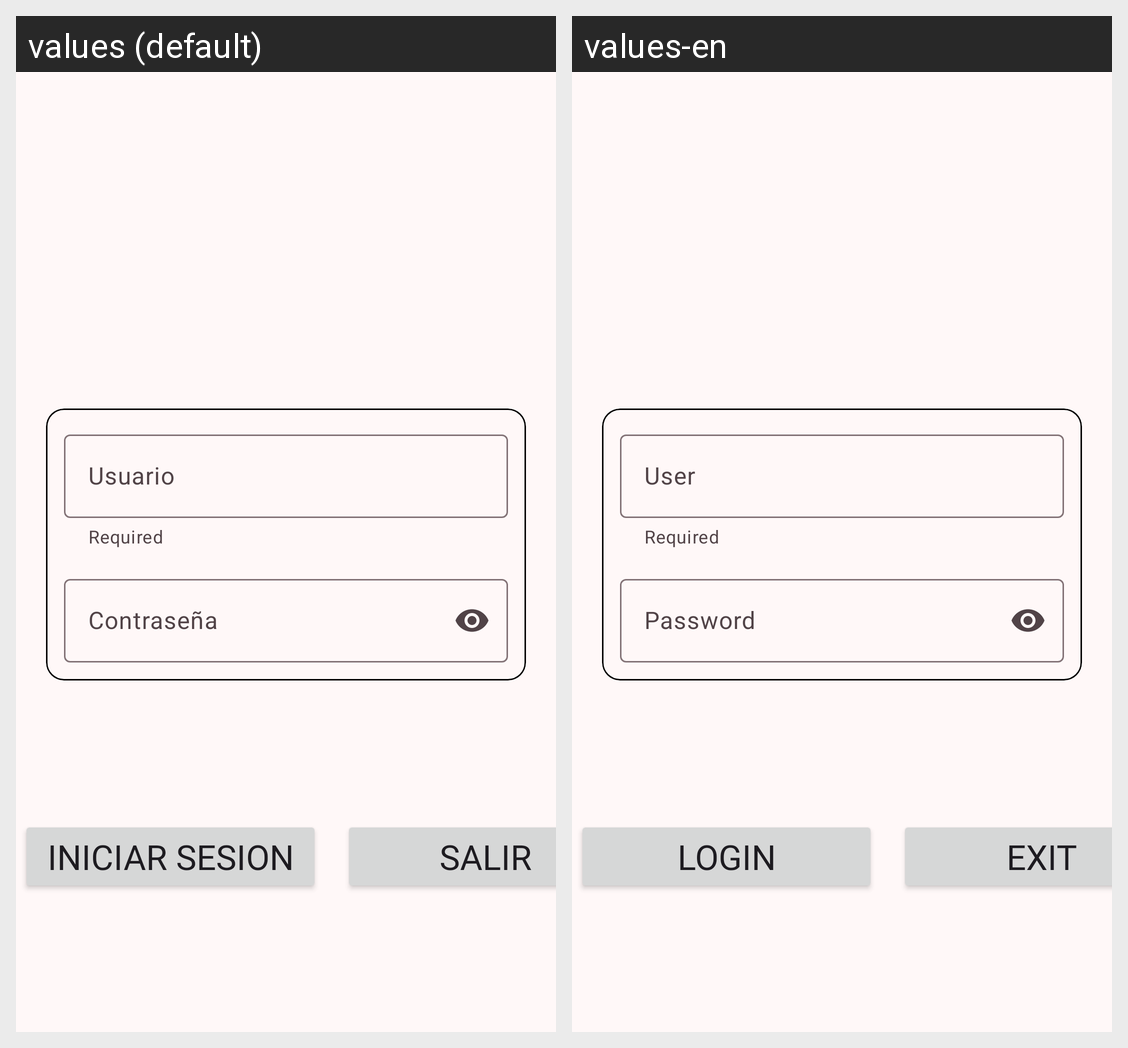

Translations of the strings shown on this Android screen, per locale in the grid:
Android screen res/layout/inicio_sesion_activity.xml rendered under 2 locales, left to right: values (default), values-en. Device: Nexus 5 (rendered at 1080×1920; each locale shown at half size, 540×960, under a caption strip naming it); theme Theme.AppBanco.
Strings drawn on this screen, with the default value and each locale's value (text and hints the layout hard-codes, and strings that could not be matched under every locale, appear in the picture but are not listed):

required
  values: Required
  values-en: Required

user_label
  values: Usuario
  values-en: User

password_label
  values: Contraseña
  values-en: Password

iniciar
  values: Iniciar Sesion
  values-en: Login

exit
  values: Salir
  values-en: Exit
